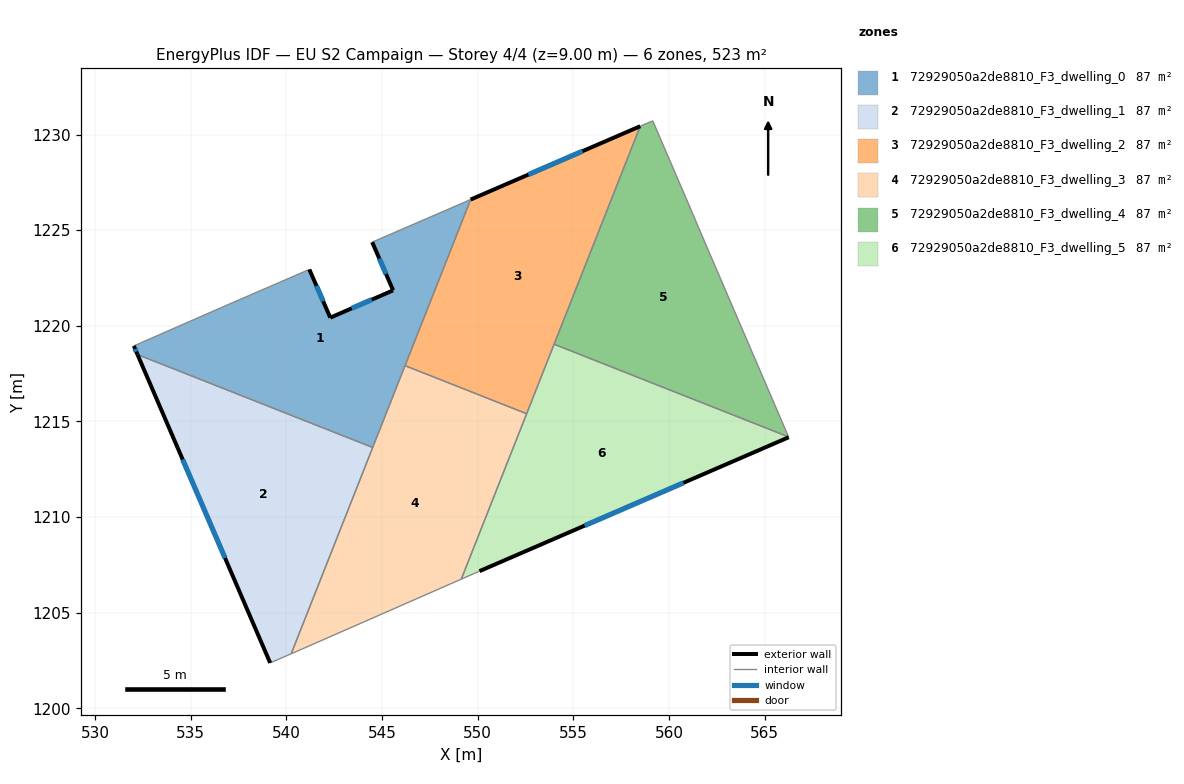
=== STOREY PLAN SPEC (per zone: floor XY polygon, exterior-wall plan segments, windows/doors) ===
zone 1: 72929050a2de8810_F3_dwelling_0  (87.2 m²)
  floor: (549.64, 1226.60) (544.52, 1213.64) (532.22, 1218.50) (532.03, 1218.95) (536.61, 1220.96) (541.20, 1222.95) (542.30, 1220.43) (545.58, 1221.85) (544.49, 1224.37)
  exterior wall: (542.30, 1220.43) – (541.20, 1222.95)  [2.7 m]
    window: (541.93, 1221.28) – (541.58, 1222.09)  [0.8 m²]
  exterior wall: (545.58, 1221.85) – (542.30, 1220.43)  [3.6 m]
    window: (544.47, 1221.37) – (543.42, 1220.91)  [1.1 m²]
  exterior wall: (544.49, 1224.37) – (545.58, 1221.85)  [2.7 m]
    window: (544.86, 1223.52) – (545.21, 1222.71)  [0.8 m²]
  exterior wall: (532.03, 1218.95) – (532.22, 1218.50)  [0.5 m]
    window: (532.09, 1218.80) – (532.15, 1218.65)  [0.2 m²]
  interior walls: 6
zone 2: 72929050a2de8810_F3_dwelling_1  (87.2 m²)
  floor: (544.52, 1213.64) (540.26, 1202.86) (539.16, 1202.38) (532.22, 1218.50)
  exterior wall: (532.22, 1218.50) – (539.16, 1202.38)  [17.5 m]
    window: (534.58, 1213.01) – (536.80, 1207.86)  [5.4 m²]
  interior walls: 3
zone 3: 72929050a2de8810_F3_dwelling_2  (87.2 m²)
  floor: (558.50, 1230.43) (552.56, 1215.41) (546.21, 1217.92) (549.64, 1226.60)
  exterior wall: (558.50, 1230.43) – (549.64, 1226.60)  [9.7 m]
    window: (555.49, 1229.13) – (552.65, 1227.91)  [3.0 m²]
  interior walls: 4
zone 4: 72929050a2de8810_F3_dwelling_3  (87.2 m²)
  floor: (552.56, 1215.41) (549.15, 1206.76) (540.78, 1203.08) (540.26, 1202.86) (546.21, 1217.92)
  interior walls: 6
zone 5: 72929050a2de8810_F3_dwelling_4  (87.2 m²)
  floor: (561.24, 1225.88) (561.55, 1225.13) (566.26, 1214.19) (554.00, 1219.04) (558.50, 1230.43) (559.16, 1230.72)
  interior walls: 6
zone 6: 72929050a2de8810_F3_dwelling_5  (87.2 m²)
  floor: (566.26, 1214.19) (566.26, 1214.17) (550.10, 1207.17) (549.15, 1206.76) (554.00, 1219.04)
  exterior wall: (550.10, 1207.17) – (566.26, 1214.17)  [17.6 m]
    window: (555.60, 1209.56) – (560.76, 1211.79)  [5.4 m²]
  interior walls: 5

=== DERIVED (storey summary) ===
Building: EU S2 Campaign
Storey: 4 of 4  (floor level z = 9.00 m)
Storey gross floor area: 523.0 m²
Zones on this storey: 6
  - 72929050a2de8810_F3_dwelling_0: floor 87.2 m²; exterior wall 9.6 m (28.7 m²); 4 window(s) 2.9 m²; WWR 10.2%
  - 72929050a2de8810_F3_dwelling_1: floor 87.2 m²; exterior wall 17.5 m (52.6 m²); 1 window(s) 5.4 m²; WWR 10.2%
  - 72929050a2de8810_F3_dwelling_2: floor 87.2 m²; exterior wall 9.7 m (29.0 m²); 1 window(s) 3.0 m²; WWR 10.2%
  - 72929050a2de8810_F3_dwelling_3: floor 87.2 m²
  - 72929050a2de8810_F3_dwelling_4: floor 87.2 m²
  - 72929050a2de8810_F3_dwelling_5: floor 87.2 m²; exterior wall 17.6 m (52.8 m²); 1 window(s) 5.4 m²; WWR 10.2%
Zone adjacency (shared interzone walls):
  - 72929050a2de8810_F3_dwelling_0 ↔ 72929050a2de8810_F3_dwelling_1
  - 72929050a2de8810_F3_dwelling_0 ↔ 72929050a2de8810_F3_dwelling_2
  - 72929050a2de8810_F3_dwelling_0 ↔ 72929050a2de8810_F3_dwelling_3
  - 72929050a2de8810_F3_dwelling_1 ↔ 72929050a2de8810_F3_dwelling_3
  - 72929050a2de8810_F3_dwelling_2 ↔ 72929050a2de8810_F3_dwelling_3
  - 72929050a2de8810_F3_dwelling_2 ↔ 72929050a2de8810_F3_dwelling_4
  - 72929050a2de8810_F3_dwelling_2 ↔ 72929050a2de8810_F3_dwelling_5
  - 72929050a2de8810_F3_dwelling_3 ↔ 72929050a2de8810_F3_dwelling_5
  - 72929050a2de8810_F3_dwelling_4 ↔ 72929050a2de8810_F3_dwelling_5